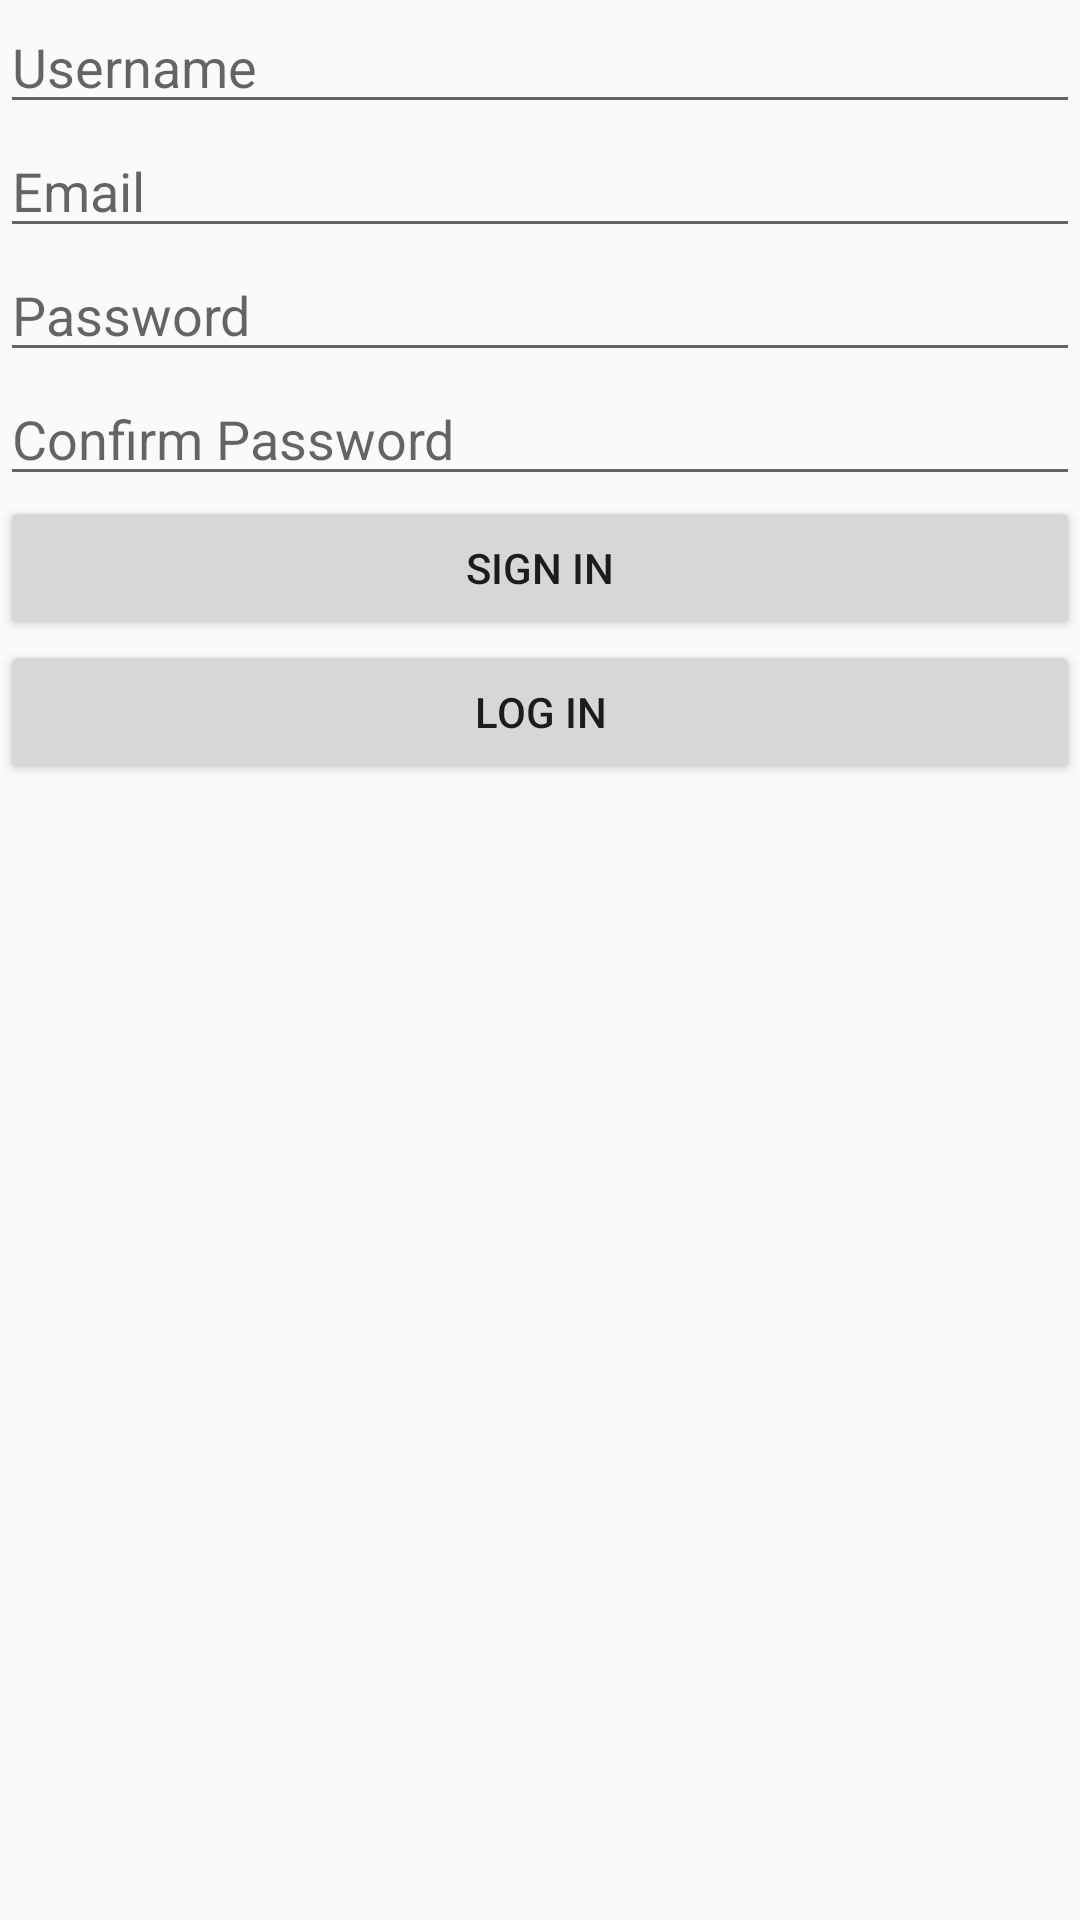

This screen was rendered from an Android layout file. Write that file and the resources it references.
<!-- AndroidManifest.xml: application theme AppTheme -->
<!-- res/layout/signup_activity_layout.xml -->
<?xml version="1.0" encoding="utf-8"?>
<RelativeLayout xmlns:android="http://schemas.android.com/apk/res/android"
    android:layout_width="match_parent" android:layout_height="match_parent">

    <EditText
        android:id="@+id/usernameInput"
        android:layout_width="match_parent"
        android:layout_height="wrap_content"
        android:lines="1"
        android:hint="Username"/>

    <EditText
        android:id="@+id/emailInput"
        android:layout_width="match_parent"
        android:layout_height="wrap_content"
        android:layout_below="@id/usernameInput"
        android:lines="1"
        android:hint="Email"/>

    <EditText
        android:id="@+id/passwordInput"
        android:layout_width="match_parent"
        android:layout_height="wrap_content"
        android:layout_below="@id/emailInput"
        android:lines="1"
        android:hint="Password"/>

    <EditText
        android:id="@+id/confirmPasswordInput"
        android:layout_width="match_parent"
        android:layout_height="wrap_content"
        android:layout_below="@id/passwordInput"
        android:lines="1"
        android:hint="Confirm Password"/>


    <Button
        android:id="@+id/signupButton"
        android:layout_width="match_parent"
        android:layout_height="wrap_content"
        android:layout_below="@id/confirmPasswordInput"
        android:text="Sign in"/>

    <Button
        android:id="@+id/loginButton"
        android:layout_width="match_parent"
        android:layout_height="wrap_content"
        android:layout_below="@id/signupButton"
        android:text="Log in"/>

</RelativeLayout>
<!-- resources referenced by this layout -->
<resources>
  <style name="AppTheme" parent="Theme.AppCompat.Light.DarkActionBar">
          
          <item name="colorPrimary">@color/ocean_blue</item>
          <item name="colorPrimaryDark">@color/colorPrimary</item>
          <item name="colorAccent">@color/colorPrimaryDark</item>
          <item name="windowActionBar">true</item>
          <item name="windowNoTitle">false</item>
      </style>
  <color name="ocean_blue">#25aaff</color>
  <color name="colorPrimary">#3F51B5</color>
  <color name="colorPrimaryDark">#303F9F</color>
</resources>
